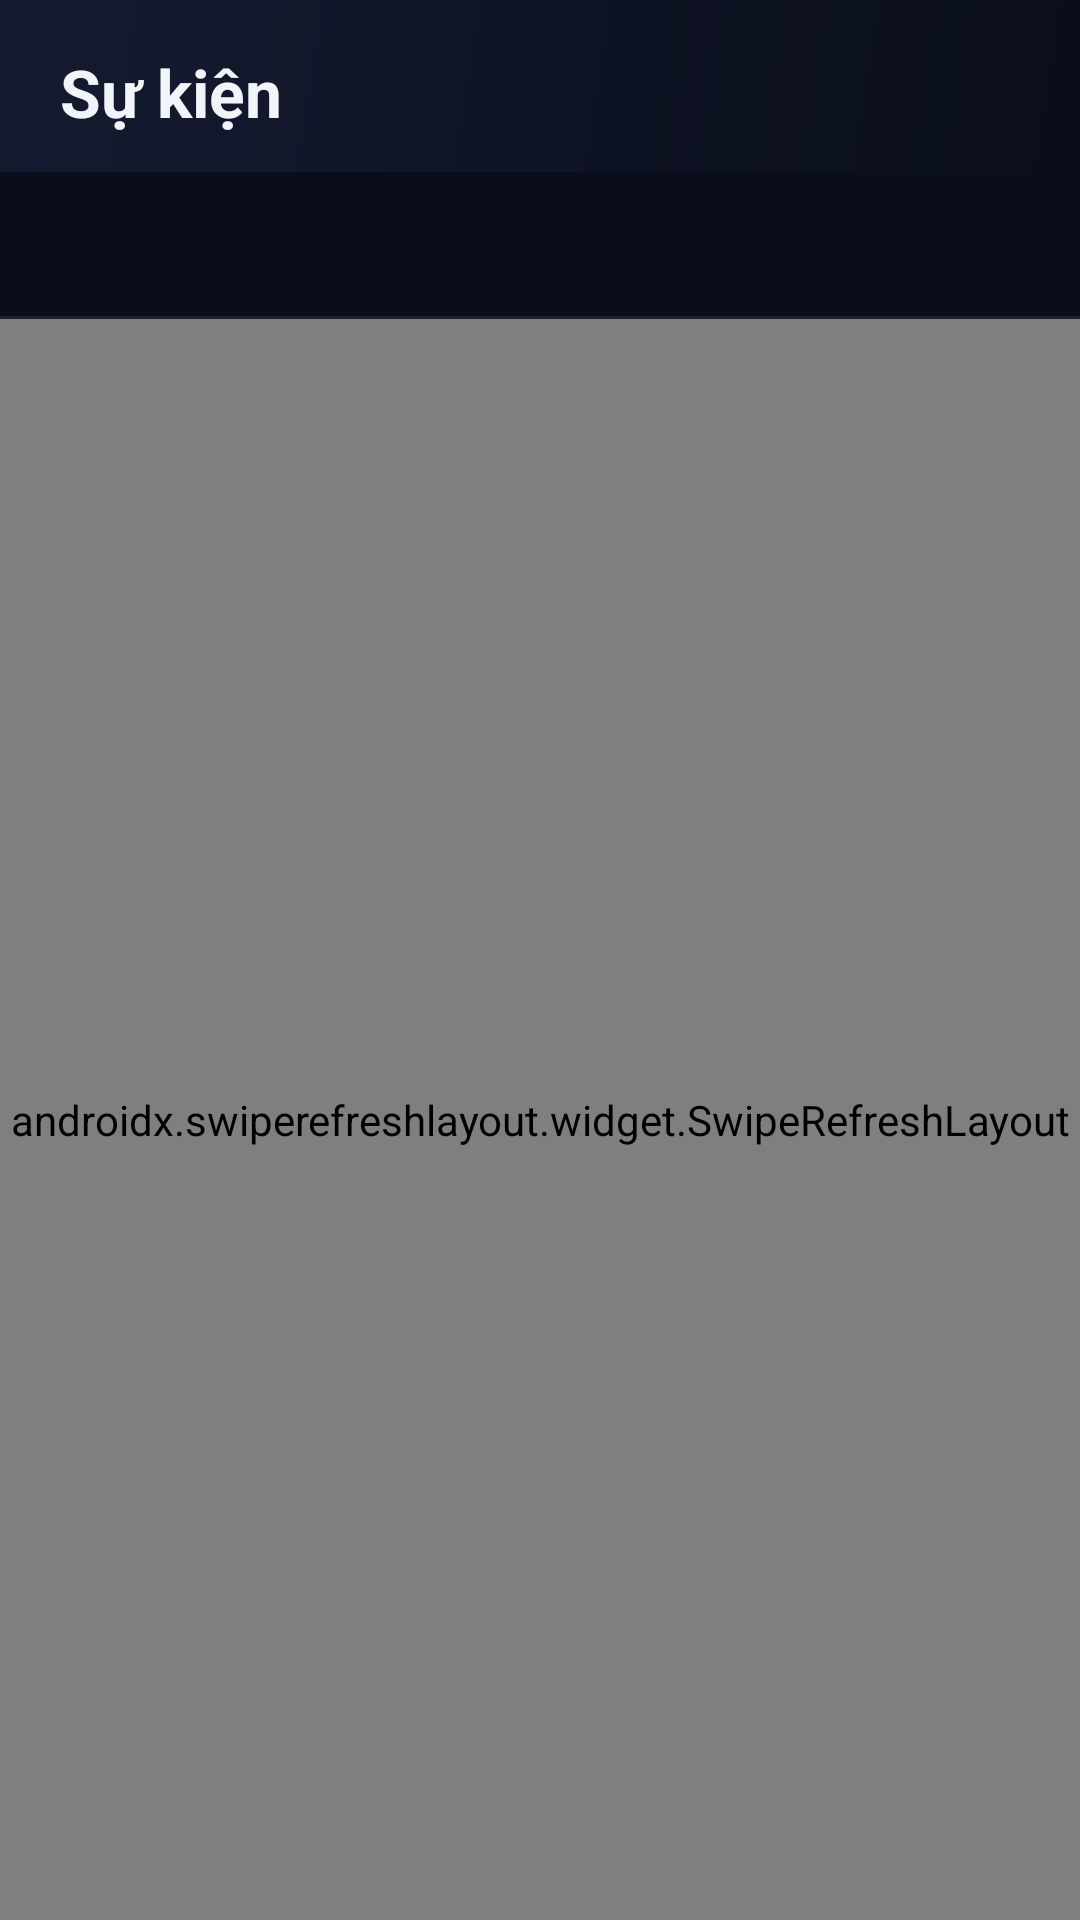

Produce the Android XML layout that renders to this screen, including the resource entries it uses.
<!-- AndroidManifest.xml: application theme Theme.AttendanceQR -->
<!-- res/layout/fragment_events.xml -->
<?xml version="1.0" encoding="utf-8"?>
<LinearLayout xmlns:android="http://schemas.android.com/apk/res/android"
    xmlns:app="http://schemas.android.com/apk/res-auto"
    android:layout_width="match_parent"
    android:layout_height="match_parent"
    android:orientation="vertical"
    android:background="@color/background">

    
    <LinearLayout
        android:layout_width="match_parent"
        android:layout_height="wrap_content"
        android:orientation="vertical"
        android:background="@drawable/bg_gradient_header"
        android:paddingStart="20dp"
        android:paddingEnd="20dp"
        android:paddingTop="16dp"
        android:paddingBottom="12dp">

        <TextView
            android:layout_width="wrap_content"
            android:layout_height="wrap_content"
            android:text="Sự kiện"
            android:textSize="22sp"
            android:textStyle="bold"
            android:textColor="@color/text_primary"/>

    </LinearLayout>

    
    <com.google.android.material.tabs.TabLayout
        android:id="@+id/tabLayout"
        android:layout_width="match_parent"
        android:layout_height="wrap_content"
        android:background="@color/background"
        app:tabTextColor="@color/text_secondary"
        app:tabSelectedTextColor="@color/primary"
        app:tabIndicatorColor="@color/primary"
        app:tabMode="fixed"
        app:tabRippleColor="@android:color/transparent"/>

    <View
        android:layout_width="match_parent"
        android:layout_height="1dp"
        android:background="@color/glass_border"/>

    
    <androidx.swiperefreshlayout.widget.SwipeRefreshLayout
        android:id="@+id/swipeRefresh"
        android:layout_width="match_parent"
        android:layout_height="0dp"
        android:layout_weight="1">

        <FrameLayout
            android:layout_width="match_parent"
            android:layout_height="match_parent">

            <androidx.recyclerview.widget.RecyclerView
                android:id="@+id/rvEvents"
                android:layout_width="match_parent"
                android:layout_height="match_parent"
                android:clipToPadding="false"
                android:padding="16dp"/>

            
            <LinearLayout
                android:id="@+id/layoutEmpty"
                android:layout_width="match_parent"
                android:layout_height="match_parent"
                android:orientation="vertical"
                android:gravity="center"
                android:visibility="gone">

                <TextView
                    android:layout_width="wrap_content"
                    android:layout_height="wrap_content"
                    android:text="Không có sự kiện nào"
                    android:textColor="@color/text_tertiary"
                    android:textSize="15sp"/>

                <TextView
                    android:layout_width="wrap_content"
                    android:layout_height="wrap_content"
                    android:text="Kéo xuống để làm mới"
                    android:textColor="@color/text_disabled"
                    android:textSize="12sp"
                    android:layout_marginTop="6dp"/>
            </LinearLayout>

            <ProgressBar
                android:id="@+id/progressBar"
                android:layout_width="wrap_content"
                android:layout_height="wrap_content"
                android:layout_gravity="center"
                android:indeterminateTint="@color/primary"
                android:visibility="gone"/>

        </FrameLayout>

    </androidx.swiperefreshlayout.widget.SwipeRefreshLayout>

</LinearLayout>
<!-- resources referenced by this layout -->
<resources>
  <color name="background">#0A0E1A</color>
  <color name="glass_border">#14FFFFFF</color>
  <color name="primary">#3B82F6</color>
  <color name="text_disabled">#475569</color>
  <color name="text_primary">#F1F5F9</color>
  <color name="text_secondary">#94A3B8</color>
  <color name="text_tertiary">#64748B</color>
  <!-- drawable bg_gradient_header (drawable) -->
  <?xml version="1.0" encoding="utf-8"?>
  <shape xmlns:android="http://schemas.android.com/apk/res/android"
      android:shape="rectangle">
      <gradient
          android:startColor="#0A0E1A"
          android:centerColor="#0F1425"
          android:endColor="#151B30"
          android:angle="135" />
  </shape>
  <style name="Theme.AttendanceQR" parent="Theme.AttendanceApp" />
  <style name="Theme.AttendanceApp" parent="Base.Theme.AttendanceApp" />
  <style name="Base.Theme.AttendanceApp" parent="Theme.Material3.Dark.NoActionBar">
          
          <item name="colorPrimary">@color/primary</item>
          <item name="colorPrimaryDark">@color/primary_dark</item>
          <item name="colorPrimaryContainer">@color/primary_dark</item>
          <item name="colorOnPrimary">@color/text_on_primary</item>
  
          
          <item name="colorSecondary">@color/accent</item>
          <item name="colorSecondaryContainer">@color/accent_dark</item>
          <item name="colorOnSecondary">@color/background</item>
  
          
          <item name="colorAccent">@color/primary</item>
  
          
          <item name="android:colorBackground">@color/background</item>
          <item name="colorSurface">@color/surface</item>
          <item name="colorSurfaceVariant">@color/surface_light</item>
  
          
          <item name="android:statusBarColor">@color/background</item>
          <item name="android:navigationBarColor">@color/background</item>
          <item name="android:windowBackground">@color/background</item>
  
          
          <item name="android:textColorPrimary">@color/text_primary</item>
          <item name="android:textColorSecondary">@color/text_secondary</item>
  
          
          <item name="boxStrokeColor">@color/input_stroke_focused</item>
          <item name="hintTextColor">@color/text_secondary</item>
      </style>
  <color name="primary_dark">#2563EB</color>
  <color name="text_on_primary">#FFFFFF</color>
  <color name="accent">#06B6D4</color>
  <color name="accent_dark">#0891B2</color>
  <color name="surface">#151B30</color>
  <color name="surface_light">#1C2440</color>
  <color name="input_stroke_focused">#3B82F6</color>
</resources>
